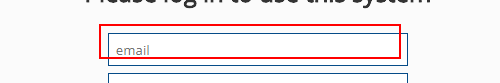
Task: Ticketpro løsning uten bruk av word / exchange
Workflow: checkIfLoggedIn

Step 1: find the text box in window 'TicketPRO 2000' (chrome.exe)

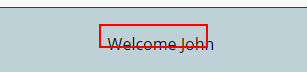
Step 2: find the element in window 'TicketPRO 2000' (chrome.exe)